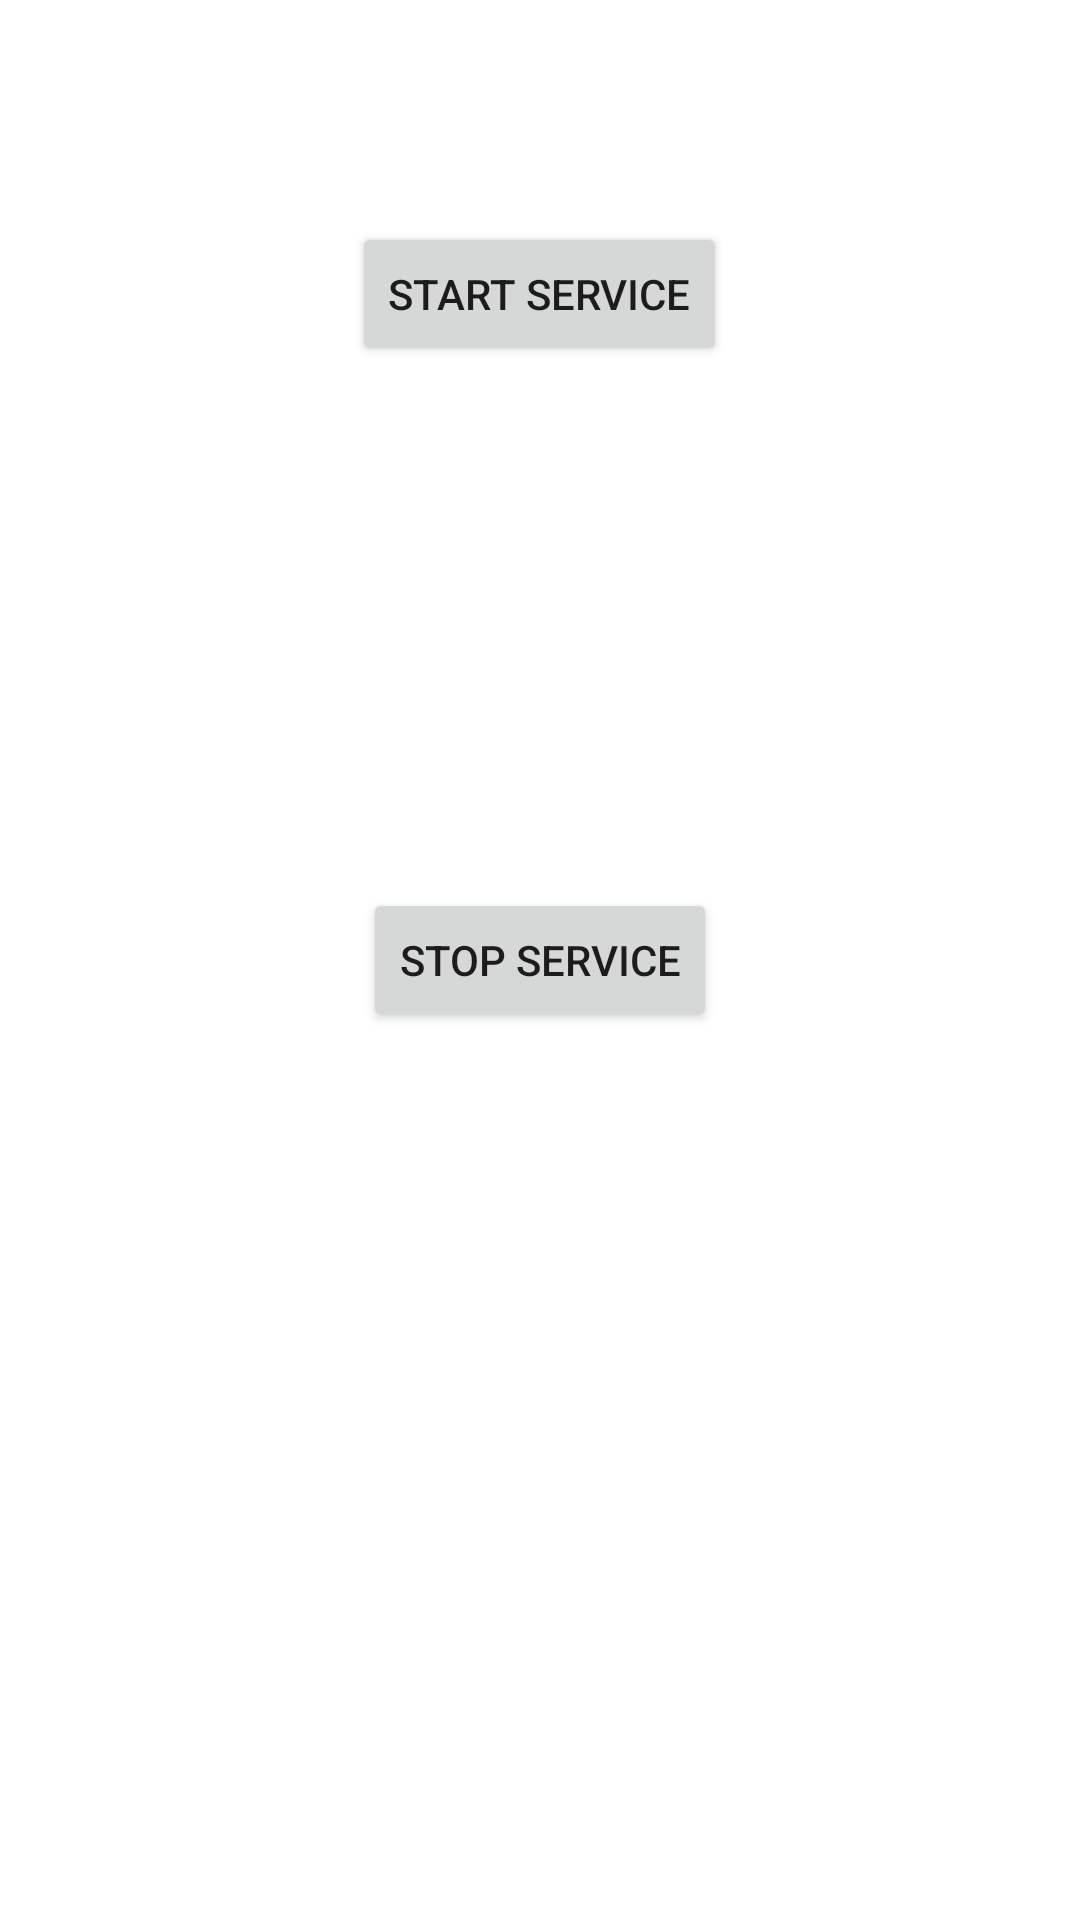

The Android layout XML behind this screen, and the referenced resources:
<!-- AndroidManifest.xml: application theme Theme.AppServices -->
<!-- res/layout/activity_main.xml -->
<?xml version="1.0" encoding="utf-8"?>
<RelativeLayout xmlns:android="http://schemas.android.com/apk/res/android"
    xmlns:app="http://schemas.android.com/apk/res-auto"
    xmlns:tools="http://schemas.android.com/tools"
    android:layout_width="match_parent"
    android:layout_height="match_parent"
    tools:context=".MainActivity">

    <Button
        android:id="@+id/buttonStart"
        android:layout_width="wrap_content"
        android:layout_height="wrap_content"
        android:layout_alignParentTop="true"
        android:layout_centerHorizontal="true"
        android:layout_marginTop="74dp"
        android:text="Start Service" />

    <Button
        android:id="@+id/buttonStop"
        android:layout_width="wrap_content"
        android:layout_height="wrap_content"
        android:layout_centerHorizontal="true"
        android:layout_centerVertical="true"
        android:text="Stop Service" />


</RelativeLayout>
<!-- resources referenced by this layout -->
<resources>
  <style name="Theme.AppServices" parent="Theme.MaterialComponents.DayNight.DarkActionBar">
          
          <item name="colorPrimary">@color/purple_500</item>
          <item name="colorPrimaryVariant">@color/purple_700</item>
          <item name="colorOnPrimary">@color/white</item>
          
          <item name="colorSecondary">@color/teal_200</item>
          <item name="colorSecondaryVariant">@color/teal_700</item>
          <item name="colorOnSecondary">@color/black</item>
          
          <item name="android:statusBarColor" tools:targetApi="l">?attr/colorPrimaryVariant</item>
          
      </style>
  <!-- not gathered from this repository: default colours our renderer supplied (Android Studio template values) -->
  <color name="purple_500">#FF6200EE</color>
  <color name="purple_700">#FF3700B3</color>
  <color name="teal_200">#FF03DAC5</color>
  <color name="teal_700">#FF018786</color>
  <color name="black">#FF000000</color>
  <color name="white">#FFFFFFFF</color>
</resources>
